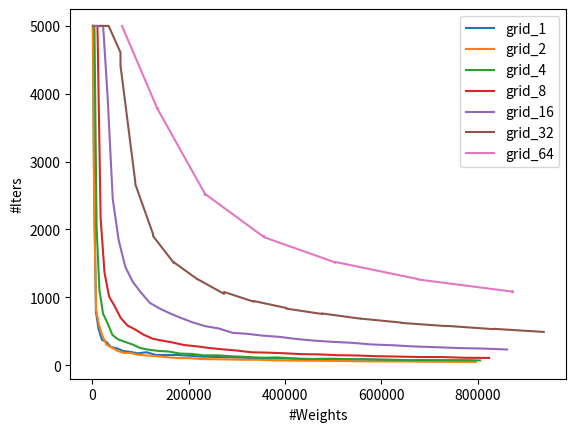

The matplotlib source for this figure:
import numpy as np
import matplotlib.pyplot as plt
import math

# paramss =  {'grid_1': [915, 3363, 7347, 12867, 19923, 28515, 38643, 50307, 63507, 78243, 94515, 112323, 131667, 152547, 174963, 198915, 224403, 251427, 279987, 310083, 341715, 374883, 409587, 445827, 483603, 522915, 563763, 606147, 650067, 695523, 742515, 791043], 'grid_8': [2112, 5568, 10560, 17088, 25152, 34752, 45888, 58560, 72768, 88512, 105792, 124608, 144960, 166848, 190272, 215232, 241728, 269760, 299328, 330432, 363072, 397248, 432960, 470208, 508992, 549312, 591168, 634560, 679488, 725952, 773952, 823488], 'grid_32': [15360, 15360, 15360, 33792, 33792, 58368, 58368, 89088, 89088, 125952, 125952, 168960, 168960, 218112, 218112, 273408, 273408, 334848, 334848, 402432, 402432, 476160, 476160, 556032, 556032, 642048, 642048, 734208, 734208, 832512, 832512, 936960], 'grid_64': [61440, 61440, 61440, 61440, 61440, 61440, 61440, 135168, 135168, 135168, 135168, 233472, 233472, 233472, 233472, 356352, 356352, 356352, 356352, 503808, 503808, 503808, 503808, 675840, 675840, 675840, 675840, 872448, 872448, 872448, 872448, 1093632], 'grid_128': [245760, 245760, 245760, 245760, 245760, 245760, 245760, 245760, 245760, 245760, 245760, 245760, 245760, 245760, 245760, 540672, 540672, 540672, 540672, 540672, 540672, 540672, 540672, 933888, 933888, 933888, 933888, 933888, 933888, 933888, 933888, 1425408], 'grid_2': [1068, 3660, 7788, 13452, 20652, 29388, 39660, 51468, 64812, 79692, 96108, 114060, 133548, 154572, 177132, 201228, 226860, 254028, 282732, 312972, 344748, 378060, 412908, 449292, 487212, 526668, 567660, 610188, 654252, 699852, 746988, 795660], 'grid_4': [1392, 4272, 8688, 14640, 22128, 31152, 41712, 53808, 67440, 82608, 99312, 117552, 137328, 158640, 181488, 205872, 231792, 259248, 288240, 318768, 350832, 384432, 419568, 456240, 494448, 534192, 575472, 618288, 662640, 708528, 755952, 804912], 'grid_16': [3840, 8448, 14592, 22272, 31488, 42240, 54528, 68352, 83712, 100608, 119040, 139008, 160512, 183552, 208128, 234240, 261888, 291072, 321792, 354048, 387840, 423168, 460032, 498432, 538368, 579840, 622848, 667392, 713472, 761088, 810240, 860928]}
# reportLoss =  {'grid_1': [0.018348414450883865, 0.009459867142140865, 0.005739852786064148, 0.003893427550792694, 0.002730943961068988, 0.0020569534972310066, 0.001512800226919353, 0.0012734080664813519, 0.0008787300903350115, 0.0007633966160938144, 0.0006017092964611948, 0.0005368131096474826, 0.0004366550128906965, 0.00038219819543883204, 0.00032287760404869914, 0.00027776940260082483, 0.00022445569629780948, 0.00019294710364192724, 0.0001776518765836954, 0.00018342507246416062, 0.0001503111852798611, 0.00017299292085226625, 0.00012481272278819233, 6.324650894384831e-05, 6.956227298360318e-05, 0.0002725880185607821, 0.00011308982357149944, 7.346570055233315e-05, 7.304888276848942e-05, 0.0073941489681601524, 6.750809552613646e-05, 9.077288268599659e-05], 'grid_8': [0.0445086769759655, 0.018891435116529465, 0.010492762550711632, 0.006246797740459442, 0.0035214393865317106, 0.0023571231868118048, 0.001754032215103507, 0.0012096477439627051, 0.0008714133291505277, 0.0006337130325846374, 0.0004991823225282133, 0.00035255783586762846, 0.00026193459052592516, 0.00019678423996083438, 0.00014556740643456578, 0.00011552296200534329, 8.403247920796275e-05, 6.45356994937174e-05, 5.250922549748793e-05, 4.179844836471602e-05, 3.5305896744830534e-05, 2.8690305043710396e-05, 2.378269527980592e-05, 2.0367824618006125e-05, 1.7982760255108587e-05, 1.500780308560934e-05, 1.387702923238976e-05, 1.2826698366552591e-05, 1.1085494406870566e-05, 9.347464583697729e-06, 8.342688488482963e-06, 8.460763638140634e-06], 'grid_32': [0.03474279120564461, 0.03299367427825928, 0.03336107358336449, 0.015791654586791992, 0.015322728082537651, 0.009493379853665829, 0.009237161837518215, 0.00550721725448966, 0.005442484747618437, 0.0028578471392393112, 0.002955511212348938, 0.0014195640105754137, 0.0014556047972291708, 0.0007517530466429889, 0.0007490715361200273, 0.00037165352841839194, 0.0003659479261841625, 0.0002167351049138233, 0.0002186077181249857, 0.00013827769726049155, 0.0001431517448509112, 8.148948836605996e-05, 7.96177118900232e-05, 4.860048647969961e-05, 5.0222173740621656e-05, 3.096841828664765e-05, 3.0729723221156746e-05, 2.0768453396158293e-05, 2.0133531506871805e-05, 1.3999770089867525e-05, 1.3860511899110861e-05, 9.796499398362357e-06], 'grid_64': [0.023825615644454956, 0.02313607558608055, 0.02287020906805992, 0.022641953080892563, 0.023203974589705467, 0.022639047354459763, 0.023576220497488976, 0.005221199244260788, 0.005191705655306578, 0.005252852104604244, 0.005155568476766348, 0.001606972306035459, 0.0015941092278808355, 0.0015570565592497587, 0.0016059058252722025, 0.000531841185875237, 0.0005246386863291264, 0.000539995264261961, 0.0005285530351102352, 0.0002256969892187044, 0.00022617912327405065, 0.00021829076285939664, 0.00022688605531584471, 0.00010870062396861613, 0.00010771492088679224, 0.00010717505210777745, 0.00011009626177838072, 5.643362965201959e-05, 5.620196316158399e-05, 5.446611612569541e-05, 5.45266957487911e-05, 2.960551319119986e-05], 'grid_128': [0.01667059399187565, 0.016747625544667244, 0.016618456691503525, 0.01662473939359188, 0.016833145171403885, 0.0168425552546978, 0.01680797152221203, 0.0164216086268425, 0.016806531697511673, 0.01678989641368389, 0.016699109226465225, 0.016703680157661438, 0.01647697389125824, 0.016490772366523743, 0.016933124512434006, 0.0014987069880589843, 0.0015151442494243383, 0.001482171006500721, 0.0015042612794786692, 0.0015194490551948547, 0.0015300300437957048, 0.0015040477737784386, 0.0015234719030559063, 0.0003681879607029259, 0.00038288591895252466, 0.0003765342407859862, 0.00038648894405923784, 0.00037848128704354167, 0.0003660728398244828, 0.00037589273415505886, 0.0003787516616284847, 0.00015029327187221497], 'grid_2': [0.02038220688700676, 0.00853357370942831, 0.005538934841752052, 0.003801779355853796, 0.002603734377771616, 0.0017382021760568023, 0.00130200176499784, 0.0009341013501398265, 0.0007122200331650674, 0.0005690676625818014, 0.0004079540667589754, 0.00035148378810845315, 0.00029224727768450975, 0.0002087673346977681, 0.00017373116861563176, 0.00014918314991518855, 0.0001087393902707845, 9.711795428302139e-05, 8.695945143699646e-05, 7.446403469657525e-05, 6.260422378545627e-05, 5.435053026303649e-05, 4.990567686036229e-05, 4.6934870624681935e-05, 4.483781958697364e-05, 4.025668022222817e-05, 3.5581382689997554e-05, 3.705021663336083e-05, 5.487541784532368e-05, 3.916036803275347e-05, 2.6364221412222832e-05, 2.3858141503296793e-05], 'grid_4': [0.03345764800906181, 0.015603925101459026, 0.007044108584523201, 0.004087328445166349, 0.0028647868894040585, 0.002015459118410945, 0.0014493092894554138, 0.0010374629637226462, 0.0008007626747712493, 0.0006218167836777866, 0.00045482534915208817, 0.00035779515746980906, 0.0002631585521157831, 0.00021318437939044088, 0.00015331379836425185, 0.00012177571625215933, 9.49255409068428e-05, 8.42648369143717e-05, 6.933727127034217e-05, 5.51573139091488e-05, 4.3749751057475805e-05, 3.7777826946694404e-05, 3.101896800217219e-05, 3.059089067392051e-05, 2.9200396966189146e-05, 2.3391430659103207e-05, 2.2306830942397937e-05, 1.8951663150801323e-05, 2.0596427930286154e-05, 1.7610445866012014e-05, 1.5248518138832878e-05, 1.4636377272836398e-05], 'grid_16': [0.042068999260663986, 0.0278499573469162, 0.019381936639547348, 0.011936882510781288, 0.008916310034692287, 0.005830386187881231, 0.003900053445249796, 0.0031539741903543472, 0.0019180667586624622, 0.0013974433531984687, 0.0009756171493791044, 0.0006682162056677043, 0.0004523392708506435, 0.00031538779148831964, 0.00023528360179625452, 0.0001609818427823484, 0.0001354384294245392, 9.459546708967537e-05, 7.357998401857913e-05, 5.71402779314667e-05, 4.600527972797863e-05, 3.650502912933007e-05, 3.0249364499468356e-05, 2.4091703380690888e-05, 1.9579358195187524e-05, 1.6270150808850303e-05, 1.3491971003531944e-05, 1.1713188541762065e-05, 1.0001559530792292e-05, 8.33472040540073e-06, 7.370282673946349e-06, 6.221332114364486e-06]}
# reportIter =  {'grid_1': [5000, 3357, 819, 507, 356, 343, 276, 255, 215, 187, 180, 182, 166, 147, 145, 136, 131, 113, 119, 112, 106, 97, 28, 28, 27, 152, 80, 74, 78, 75, 72, 66], 'grid_8': [5000, 5000, 5000, 2171, 1365, 1010, 874, 698, 585, 527, 451, 391, 362, 334, 297, 279, 254, 234, 216, 190, 185, 176, 163, 159, 147, 143, 132, 127, 120, 120, 109, 107], 'grid_32': [5000, 5000, 5000, 5000, 5000, 4608, 4415, 2699, 2667, 1932, 1903, 1509, 1517, 1266, 1269, 1051, 1079, 936, 946, 843, 834, 755, 763, 686, 687, 627, 623, 576, 580, 531, 536, 490], 'grid_64': [5000, 5000, 5000, 5000, 5000, 5000, 5000, 3776, 3789, 3779, 3777, 2529, 2510, 2514, 2526, 1887, 1887, 1899, 1886, 1515, 1513, 1513, 1522, 1269, 1272, 1271, 1263, 1084, 1079, 1087, 1078, 943], 'grid_128': [5000, 5000, 5000, 5000, 5000, 5000, 5000, 5000, 5000, 5000, 5000, 5000, 5000, 5000, 5000, 3270, 3279, 3278, 3275, 3282, 3278, 3277, 3287, 2315, 2308, 2304, 2323, 2296, 2301, 2310, 2314, 1777], 'grid_2': [5000, 2262, 816, 603, 435, 300, 262, 212, 181, 180, 152, 143, 133, 118, 105, 104, 90, 88, 84, 80, 80, 71, 68, 65, 64, 60, 56, 55, 54, 51, 49, 48], 'grid_4': [5000, 5000, 2036, 1107, 760, 624, 445, 379, 344, 307, 253, 227, 210, 201, 171, 166, 144, 146, 131, 122, 110, 114, 98, 92, 96, 89, 85, 81, 74, 73, 74, 70], 'grid_16': [5000, 5000, 5000, 5000, 3973, 2449, 1844, 1449, 1230, 1073, 919, 838, 765, 697, 631, 575, 542, 477, 462, 435, 418, 386, 362, 344, 330, 305, 294, 276, 265, 252, 245, 231]}
# minLoss =  {'grid_1': [0.01834237203001976, 0.009459400549530983, 0.005739852786064148, 0.0038853862788528204, 0.002730637788772583, 0.002045742003247142, 0.0015093734255060554, 0.0012233081506565213, 0.0008663504850119352, 0.0007632729830220342, 0.0006017092964611948, 0.0005283518694341183, 0.00042417505756020546, 0.0003636880428530276, 0.0003222014056518674, 0.0002678430755622685, 0.00021132148685865104, 0.00018622094648890197, 0.00017519379616715014, 0.00015099749725777656, 0.0001374453422613442, 0.0001538526121294126, 7.840892067179084e-05, 5.678613524651155e-05, 5.670222162734717e-05, 0.00024037272669374943, 7.839502359274775e-05, 7.195243961177766e-05, 7.304888276848942e-05, 6.685980770271271e-05, 4.9687791033647954e-05, 6.111873517511413e-05], 'grid_8': [0.0445086769759655, 0.018891435116529465, 0.010492762550711632, 0.006246797740459442, 0.0035214393865317106, 0.0023571231868118048, 0.001754032215103507, 0.0012096477439627051, 0.0008713194984011352, 0.0006337130325846374, 0.0004991823225282133, 0.00035250920336693525, 0.000261764187598601, 0.00019678423996083438, 0.00014556740643456578, 0.00011469790479168296, 8.396379416808486e-05, 6.421421130653471e-05, 5.150245124241337e-05, 4.1089409933192655e-05, 3.435559119679965e-05, 2.8338352421997115e-05, 2.329297967662569e-05, 2.0367824618006125e-05, 1.7435222616768442e-05, 1.4951899174775463e-05, 1.2954813428223133e-05, 1.1736816304619424e-05, 1.0524045137572102e-05, 9.138595487456769e-06, 8.093220458249561e-06, 7.723204362264369e-06], 'grid_32': [0.03474279120564461, 0.03299367427825928, 0.03336107358336449, 0.015791654586791992, 0.015322728082537651, 0.009493379853665829, 0.009237161837518215, 0.00550721725448966, 0.005442484747618437, 0.0028578471392393112, 0.002955511212348938, 0.0014195640105754137, 0.0014556047972291708, 0.0007517530466429889, 0.0007490715361200273, 0.00037165352841839194, 0.0003659479261841625, 0.0002167351049138233, 0.0002186077181249857, 0.00013827769726049155, 0.0001431517448509112, 8.148948836605996e-05, 7.96177118900232e-05, 4.860048647969961e-05, 5.0222173740621656e-05, 3.096841828664765e-05, 3.0729723221156746e-05, 2.0768453396158293e-05, 2.011093238252215e-05, 1.3999770089867525e-05, 1.3860511899110861e-05, 9.789418982109055e-06], 'grid_64': [0.023825615644454956, 0.02313607558608055, 0.02287020906805992, 0.022641953080892563, 0.023203974589705467, 0.022639047354459763, 0.023576220497488976, 0.005221199244260788, 0.005191705655306578, 0.005252852104604244, 0.005155568476766348, 0.001606972306035459, 0.0015941092278808355, 0.0015570565592497587, 0.0016059058252722025, 0.000531841185875237, 0.0005246386863291264, 0.000539995264261961, 0.0005285530351102352, 0.0002256969892187044, 0.00022617912327405065, 0.00021829076285939664, 0.00022688605531584471, 0.00010870062396861613, 0.00010771492088679224, 0.00010717505210777745, 0.00011009626177838072, 5.643362965201959e-05, 5.620196316158399e-05, 5.446611612569541e-05, 5.45266957487911e-05, 2.960551319119986e-05], 'grid_128': [0.01667059399187565, 0.016747625544667244, 0.016618456691503525, 0.01662473939359188, 0.016833145171403885, 0.0168425552546978, 0.01680797152221203, 0.0164216086268425, 0.016806531697511673, 0.01678989641368389, 0.016699109226465225, 0.016703680157661438, 0.01647697389125824, 0.016490772366523743, 0.016933124512434006, 0.0014987069880589843, 0.0015151442494243383, 0.001482171006500721, 0.0015042612794786692, 0.0015194490551948547, 0.0015300300437957048, 0.0015040477737784386, 0.0015234719030559063, 0.0003681879607029259, 0.00038288591895252466, 0.0003765342407859862, 0.00038648894405923784, 0.00037848128704354167, 0.0003660728398244828, 0.00037589273415505886, 0.0003787516616284847, 0.00015029327187221497], 'grid_2': [0.02038208767771721, 0.008530324324965477, 0.005538820289075375, 0.0038015819154679775, 0.002603734377771616, 0.0017342641949653625, 0.0012932902900502086, 0.000930070411413908, 0.0007032244466245174, 0.0005681565380655229, 0.00040409862413071096, 0.00035038177156820893, 0.0002803766983561218, 0.000201028014998883, 0.0001708479830995202, 0.00014615888358093798, 0.000104661172372289, 9.156277519650757e-05, 8.400037768296897e-05, 7.023129001026973e-05, 6.244749238248914e-05, 5.1312497816979885e-05, 4.5674838474951684e-05, 4.5050073822494596e-05, 4.2060797568410635e-05, 3.9766931877238676e-05, 3.0897044780431315e-05, 3.2984571589622647e-05, 2.8774167731171474e-05, 3.295563510619104e-05, 2.3281572794076055e-05, 2.003522968152538e-05], 'grid_4': [0.03345764800906181, 0.015603925101459026, 0.007044108584523201, 0.0040863677859306335, 0.0028647868894040585, 0.0020152884535491467, 0.001448160968720913, 0.0010374629637226462, 0.000799788162112236, 0.0006211547879502177, 0.00045449513709172606, 0.00035741267492994666, 0.0002630390226840973, 0.00020982488058507442, 0.00015112906112335622, 0.00012042680464219302, 9.390186460223049e-05, 7.798241858836263e-05, 6.135662988526747e-05, 5.4382522648666054e-05, 4.072822775924578e-05, 3.6415192880667746e-05, 3.094158455496654e-05, 2.72188972303411e-05, 2.554605816840194e-05, 2.169781510019675e-05, 1.9689439795911312e-05, 1.8132112018065527e-05, 1.6795798728708178e-05, 1.513960069132736e-05, 1.4535870832332876e-05, 1.3549902178056072e-05], 'grid_16': [0.042068999260663986, 0.0278499573469162, 0.019381936639547348, 0.011936882510781288, 0.008916310034692287, 0.005830386187881231, 0.003900053445249796, 0.0031539741903543472, 0.0019180667586624622, 0.0013974433531984687, 0.0009756171493791044, 0.0006682162056677043, 0.0004523392708506435, 0.00031538779148831964, 0.00023528360179625452, 0.0001609207974979654, 0.00013541910448111594, 9.459546708967537e-05, 7.350963278440759e-05, 5.706847514375113e-05, 4.597094812197611e-05, 3.6318335332907736e-05, 2.9895785701228306e-05, 2.3939035600051284e-05, 1.9579358195187524e-05, 1.605184661457315e-05, 1.3415787179837935e-05, 1.138327206717804e-05, 9.688032150734216e-06, 8.204294317692984e-06, 7.151186764531303e-06, 6.221332114364486e-06]}

paramss =  {'grid_1': [915, 3363, 7347, 12867, 19923, 28515, 38643, 50307, 63507, 78243, 94515, 112323, 131667, 152547, 174963, 198915, 224403, 251427, 279987, 310083, 341715, 374883, 409587, 445827, 483603, 522915, 563763, 606147, 650067, 695523, 742515, 791043], 'grid_8': [2112, 5568, 10560, 17088, 25152, 34752, 45888, 58560, 72768, 88512, 105792, 124608, 144960, 166848, 190272, 215232, 241728, 269760, 299328, 330432, 363072, 397248, 432960, 470208, 508992, 549312, 591168, 634560, 679488, 725952, 773952, 823488], 'grid_32': [15360, 15360, 15360, 33792, 33792, 58368, 58368, 89088, 89088, 125952, 125952, 168960, 168960, 218112, 218112, 273408, 273408, 334848, 334848, 402432, 402432, 476160, 476160, 556032, 556032, 642048, 642048, 734208, 734208, 832512, 832512, 936960], 'grid_64': [61440, 61440, 61440, 61440, 61440, 61440, 61440, 135168, 135168, 135168, 135168, 233472, 233472, 233472, 233472, 356352, 356352, 356352, 356352, 503808, 503808, 503808, 503808, 675840, 675840, 675840, 675840, 872448, 872448, 872448, 872448, 1093632], 'grid_128': [245760, 245760, 245760, 245760, 245760, 245760, 245760, 245760, 245760, 245760, 245760, 245760, 245760, 245760, 245760, 540672, 540672, 540672, 540672, 540672, 540672, 540672, 540672, 933888, 933888, 933888, 933888, 933888, 933888, 933888, 933888, 1425408], 'grid_2': [1068, 3660, 7788, 13452, 20652, 29388, 39660, 51468, 64812, 79692, 96108, 114060, 133548, 154572, 177132, 201228, 226860, 254028, 282732, 312972, 344748, 378060, 412908, 449292, 487212, 526668, 567660, 610188, 654252, 699852, 746988, 795660], 'grid_4': [1392, 4272, 8688, 14640, 22128, 31152, 41712, 53808, 67440, 82608, 99312, 117552, 137328, 158640, 181488, 205872, 231792, 259248, 288240, 318768, 350832, 384432, 419568, 456240, 494448, 534192, 575472, 618288, 662640, 708528, 755952, 804912], 'grid_16': [3840, 8448, 14592, 22272, 31488, 42240, 54528, 68352, 83712, 100608, 119040, 139008, 160512, 183552, 208128, 234240, 261888, 291072, 321792, 354048, 387840, 423168, 460032, 498432, 538368, 579840, 622848, 667392, 713472, 761088, 810240, 860928]}
reportLoss =  {'grid_1': [0.018262607976794243, 0.00922374241054058, 0.005930670537054539, 0.003802641062065959, 0.002660365542396903, 0.0020532049238681793, 0.0014631971716880798, 0.0011929054744541645, 0.0008841498056426644, 0.0007935602916404605, 0.0006541148759424686, 0.0005565875908359885, 0.0004506456898525357, 0.0003848812193609774, 0.0003062999458052218, 0.00028704869328066707, 0.00022980534413363785, 0.0002475519140716642, 0.0001546191779198125, 0.00017146626487374306, 0.0001411500124959275, 0.00019351384253241122, 0.00014547802857123315, 0.00011997668480034918, 9.471762314205989e-05, 0.000104672355519142, 0.00010567926801741123, 9.102192416321486e-05, 8.334085578098893e-05, 0.00012139265891164541, 6.0939892136957496e-05, 7.79461333877407e-05], 'grid_8': [0.0445086769759655, 0.018891435116529465, 0.010492762550711632, 0.006246797740459442, 0.0035214393865317106, 0.0023571231868118048, 0.001754032215103507, 0.0012096477439627051, 0.0008714133291505277, 0.0006337130325846374, 0.0004991823225282133, 0.00035255783586762846, 0.00026193459052592516, 0.00019678423996083438, 0.00014556740643456578, 0.00011552296200534329, 8.403247920796275e-05, 6.45356994937174e-05, 5.250922549748793e-05, 4.179844836471602e-05, 3.5305896744830534e-05, 2.8690305043710396e-05, 2.378269527980592e-05, 2.0367824618006125e-05, 1.7982760255108587e-05, 1.500780308560934e-05, 1.387702923238976e-05, 1.2826698366552591e-05, 1.1085494406870566e-05, 9.347464583697729e-06, 8.342688488482963e-06, 8.460763638140634e-06], 'grid_32': [0.03474279120564461, 0.03299367427825928, 0.03336107358336449, 0.015791654586791992, 0.015322728082537651, 0.009493379853665829, 0.009237161837518215, 0.00550721725448966, 0.005442484747618437, 0.0028578471392393112, 0.002955511212348938, 0.0014195640105754137, 0.0014556047972291708, 0.0007517530466429889, 0.0007490715361200273, 0.00037165352841839194, 0.0003659479261841625, 0.0002167351049138233, 0.0002186077181249857, 0.00013827769726049155, 0.0001431517448509112, 8.148948836605996e-05, 7.96177118900232e-05, 4.860048647969961e-05, 5.0222173740621656e-05, 3.096841828664765e-05, 3.0729723221156746e-05, 2.0768453396158293e-05, 2.0133531506871805e-05, 1.3999770089867525e-05, 1.3860511899110861e-05, 9.796499398362357e-06], 'grid_64': [0.023825615644454956, 0.02313607558608055, 0.02287020906805992, 0.022641953080892563, 0.023203974589705467, 0.022639047354459763, 0.023576220497488976, 0.005221199244260788, 0.005191705655306578, 0.005252852104604244, 0.005155568476766348, 0.001606972306035459, 0.0015941092278808355, 0.0015570565592497587, 0.0016059058252722025, 0.000531841185875237, 0.0005246386863291264, 0.000539995264261961, 0.0005285530351102352, 0.0002256969892187044, 0.00022617912327405065, 0.00021829076285939664, 0.00022688605531584471, 0.00010870062396861613, 0.00010771492088679224, 0.00010717505210777745, 0.00011009626177838072, 5.643362965201959e-05, 5.620196316158399e-05, 5.446611612569541e-05, 5.45266957487911e-05, 2.960551319119986e-05], 'grid_128': [0.01667059399187565, 0.016747625544667244, 0.016618456691503525, 0.01662473939359188, 0.016833145171403885, 0.0168425552546978, 0.01680797152221203, 0.0164216086268425, 0.016806531697511673, 0.01678989641368389, 0.016699109226465225, 0.016703680157661438, 0.01647697389125824, 0.016490772366523743, 0.016933124512434006, 0.0014987069880589843, 0.0015151442494243383, 0.001482171006500721, 0.0015042612794786692, 0.0015194490551948547, 0.0015300300437957048, 0.0015040477737784386, 0.0015234719030559063, 0.0003681879607029259, 0.00038288591895252466, 0.0003765342407859862, 0.00038648894405923784, 0.00037848128704354167, 0.0003660728398244828, 0.00037589273415505886, 0.0003787516616284847, 0.00015029327187221497], 'grid_2': [0.02038220688700676, 0.00853357370942831, 0.005538934841752052, 0.003801779355853796, 0.002603734377771616, 0.0017382021760568023, 0.00130200176499784, 0.0009341013501398265, 0.0007122200331650674, 0.0005690676625818014, 0.0004079540667589754, 0.00035148378810845315, 0.00029224727768450975, 0.0002087673346977681, 0.00017373116861563176, 0.00014918314991518855, 0.0001087393902707845, 9.711795428302139e-05, 8.695945143699646e-05, 7.446403469657525e-05, 6.260422378545627e-05, 5.435053026303649e-05, 4.990567686036229e-05, 4.6934870624681935e-05, 4.483781958697364e-05, 4.025668022222817e-05, 3.5581382689997554e-05, 3.705021663336083e-05, 5.487541784532368e-05, 3.916036803275347e-05, 2.6364221412222832e-05, 2.3858141503296793e-05], 'grid_4': [0.03345764800906181, 0.015603925101459026, 0.007044108584523201, 0.004087328445166349, 0.0028647868894040585, 0.002015459118410945, 0.0014493092894554138, 0.0010374629637226462, 0.0008007626747712493, 0.0006218167836777866, 0.00045482534915208817, 0.00035779515746980906, 0.0002631585521157831, 0.00021318437939044088, 0.00015331379836425185, 0.00012177571625215933, 9.49255409068428e-05, 8.42648369143717e-05, 6.933727127034217e-05, 5.51573139091488e-05, 4.3749751057475805e-05, 3.7777826946694404e-05, 3.101896800217219e-05, 3.059089067392051e-05, 2.9200396966189146e-05, 2.3391430659103207e-05, 2.2306830942397937e-05, 1.8951663150801323e-05, 2.0596427930286154e-05, 1.7610445866012014e-05, 1.5248518138832878e-05, 1.4636377272836398e-05], 'grid_16': [0.042068999260663986, 0.0278499573469162, 0.019381936639547348, 0.011936882510781288, 0.008916310034692287, 0.005830386187881231, 0.003900053445249796, 0.0031539741903543472, 0.0019180667586624622, 0.0013974433531984687, 0.0009756171493791044, 0.0006682162056677043, 0.0004523392708506435, 0.00031538779148831964, 0.00023528360179625452, 0.0001609818427823484, 0.0001354384294245392, 9.459546708967537e-05, 7.357998401857913e-05, 5.71402779314667e-05, 4.600527972797863e-05, 3.650502912933007e-05, 3.0249364499468356e-05, 2.4091703380690888e-05, 1.9579358195187524e-05, 1.6270150808850303e-05, 1.3491971003531944e-05, 1.1713188541762065e-05, 1.0001559530792292e-05, 8.33472040540073e-06, 7.370282673946349e-06, 6.221332114364486e-06]}
reportIter =  {'grid_1': [5000, 2893, 787, 530, 373, 346, 266, 250, 210, 197, 174, 191, 151, 150, 150, 141, 127, 122, 117, 111, 103, 98, 99, 87, 87, 84, 86, 78, 72, 71, 67, 67], 'grid_8': [5000, 5000, 5000, 2171, 1365, 1010, 874, 698, 585, 527, 451, 391, 362, 334, 297, 279, 254, 234, 216, 190, 185, 176, 163, 159, 147, 143, 132, 127, 120, 120, 109, 107], 'grid_32': [5000, 5000, 5000, 5000, 5000, 4608, 4415, 2699, 2667, 1932, 1903, 1509, 1517, 1266, 1269, 1051, 1079, 936, 946, 843, 834, 755, 763, 686, 687, 627, 623, 576, 580, 531, 536, 490], 'grid_64': [5000, 5000, 5000, 5000, 5000, 5000, 5000, 3776, 3789, 3779, 3777, 2529, 2510, 2514, 2526, 1887, 1887, 1899, 1886, 1515, 1513, 1513, 1522, 1269, 1272, 1271, 1263, 1084, 1079, 1087, 1078, 943], 'grid_128': [5000, 5000, 5000, 5000, 5000, 5000, 5000, 5000, 5000, 5000, 5000, 5000, 5000, 5000, 5000, 3270, 3279, 3278, 3275, 3282, 3278, 3277, 3287, 2315, 2308, 2304, 2323, 2296, 2301, 2310, 2314, 1777], 'grid_2': [5000, 2262, 816, 603, 435, 300, 262, 212, 181, 180, 152, 143, 133, 118, 105, 104, 90, 88, 84, 80, 80, 71, 68, 65, 64, 60, 56, 55, 54, 51, 49, 48], 'grid_4': [5000, 5000, 2036, 1107, 760, 624, 445, 379, 344, 307, 253, 227, 210, 201, 171, 166, 144, 146, 131, 122, 110, 114, 98, 92, 96, 89, 85, 81, 74, 73, 74, 70], 'grid_16': [5000, 5000, 5000, 5000, 3973, 2449, 1844, 1449, 1230, 1073, 919, 838, 765, 697, 631, 575, 542, 477, 462, 435, 418, 386, 362, 344, 330, 305, 294, 276, 265, 252, 245, 231]}
minLoss =  {'grid_1': [0.018261946737766266, 0.00922374241054058, 0.005894809495657682, 0.003801729530096054, 0.002651542890816927, 0.0020493268966674805, 0.0014582587173208594, 0.0011904226848855615, 0.0008776734466664493, 0.0007677701651118696, 0.0006186685641296208, 0.0005356677575036883, 0.00040890835225582123, 0.00035653539816848934, 0.0002933997311629355, 0.0002648767549544573, 0.00022482301574200392, 0.00019412252004258335, 0.00015362922567874193, 0.00013914002920500934, 0.00013938109623268247, 0.00015617869212292135, 0.00012120775500079617, 0.00010767554340418428, 8.879794040694833e-05, 8.040975080803037e-05, 7.334059046115726e-05, 7.569638546556234e-05, 5.8995181461796165e-05, 8.005155541468412e-05, 5.007748768548481e-05, 5.1529517804738134e-05], 'grid_8': [0.0445086769759655, 0.018891435116529465, 0.010492762550711632, 0.006246797740459442, 0.0035214393865317106, 0.0023571231868118048, 0.001754032215103507, 0.0012096477439627051, 0.0008713194984011352, 0.0006337130325846374, 0.0004991823225282133, 0.00035250920336693525, 0.000261764187598601, 0.00019678423996083438, 0.00014556740643456578, 0.00011469790479168296, 8.396379416808486e-05, 6.421421130653471e-05, 5.150245124241337e-05, 4.1089409933192655e-05, 3.435559119679965e-05, 2.8338352421997115e-05, 2.329297967662569e-05, 2.0367824618006125e-05, 1.7435222616768442e-05, 1.4951899174775463e-05, 1.2954813428223133e-05, 1.1736816304619424e-05, 1.0524045137572102e-05, 9.138595487456769e-06, 8.093220458249561e-06, 7.723204362264369e-06], 'grid_32': [0.03474279120564461, 0.03299367427825928, 0.03336107358336449, 0.015791654586791992, 0.015322728082537651, 0.009493379853665829, 0.009237161837518215, 0.00550721725448966, 0.005442484747618437, 0.0028578471392393112, 0.002955511212348938, 0.0014195640105754137, 0.0014556047972291708, 0.0007517530466429889, 0.0007490715361200273, 0.00037165352841839194, 0.0003659479261841625, 0.0002167351049138233, 0.0002186077181249857, 0.00013827769726049155, 0.0001431517448509112, 8.148948836605996e-05, 7.96177118900232e-05, 4.860048647969961e-05, 5.0222173740621656e-05, 3.096841828664765e-05, 3.0729723221156746e-05, 2.0768453396158293e-05, 2.011093238252215e-05, 1.3999770089867525e-05, 1.3860511899110861e-05, 9.789418982109055e-06], 'grid_64': [0.023825615644454956, 0.02313607558608055, 0.02287020906805992, 0.022641953080892563, 0.023203974589705467, 0.022639047354459763, 0.023576220497488976, 0.005221199244260788, 0.005191705655306578, 0.005252852104604244, 0.005155568476766348, 0.001606972306035459, 0.0015941092278808355, 0.0015570565592497587, 0.0016059058252722025, 0.000531841185875237, 0.0005246386863291264, 0.000539995264261961, 0.0005285530351102352, 0.0002256969892187044, 0.00022617912327405065, 0.00021829076285939664, 0.00022688605531584471, 0.00010870062396861613, 0.00010771492088679224, 0.00010717505210777745, 0.00011009626177838072, 5.643362965201959e-05, 5.620196316158399e-05, 5.446611612569541e-05, 5.45266957487911e-05, 2.960551319119986e-05], 'grid_128': [0.01667059399187565, 0.016747625544667244, 0.016618456691503525, 0.01662473939359188, 0.016833145171403885, 0.0168425552546978, 0.01680797152221203, 0.0164216086268425, 0.016806531697511673, 0.01678989641368389, 0.016699109226465225, 0.016703680157661438, 0.01647697389125824, 0.016490772366523743, 0.016933124512434006, 0.0014987069880589843, 0.0015151442494243383, 0.001482171006500721, 0.0015042612794786692, 0.0015194490551948547, 0.0015300300437957048, 0.0015040477737784386, 0.0015234719030559063, 0.0003681879607029259, 0.00038288591895252466, 0.0003765342407859862, 0.00038648894405923784, 0.00037848128704354167, 0.0003660728398244828, 0.00037589273415505886, 0.0003787516616284847, 0.00015029327187221497], 'grid_2': [0.02038208767771721, 0.008530324324965477, 0.005538820289075375, 0.0038015819154679775, 0.002603734377771616, 0.0017342641949653625, 0.0012932902900502086, 0.000930070411413908, 0.0007032244466245174, 0.0005681565380655229, 0.00040409862413071096, 0.00035038177156820893, 0.0002803766983561218, 0.000201028014998883, 0.0001708479830995202, 0.00014615888358093798, 0.000104661172372289, 9.156277519650757e-05, 8.400037768296897e-05, 7.023129001026973e-05, 6.244749238248914e-05, 5.1312497816979885e-05, 4.5674838474951684e-05, 4.5050073822494596e-05, 4.2060797568410635e-05, 3.9766931877238676e-05, 3.0897044780431315e-05, 3.2984571589622647e-05, 2.8774167731171474e-05, 3.295563510619104e-05, 2.3281572794076055e-05, 2.003522968152538e-05], 'grid_4': [0.03345764800906181, 0.015603925101459026, 0.007044108584523201, 0.0040863677859306335, 0.0028647868894040585, 0.0020152884535491467, 0.001448160968720913, 0.0010374629637226462, 0.000799788162112236, 0.0006211547879502177, 0.00045449513709172606, 0.00035741267492994666, 0.0002630390226840973, 0.00020982488058507442, 0.00015112906112335622, 0.00012042680464219302, 9.390186460223049e-05, 7.798241858836263e-05, 6.135662988526747e-05, 5.4382522648666054e-05, 4.072822775924578e-05, 3.6415192880667746e-05, 3.094158455496654e-05, 2.72188972303411e-05, 2.554605816840194e-05, 2.169781510019675e-05, 1.9689439795911312e-05, 1.8132112018065527e-05, 1.6795798728708178e-05, 1.513960069132736e-05, 1.4535870832332876e-05, 1.3549902178056072e-05], 'grid_16': [0.042068999260663986, 0.0278499573469162, 0.019381936639547348, 0.011936882510781288, 0.008916310034692287, 0.005830386187881231, 0.003900053445249796, 0.0031539741903543472, 0.0019180667586624622, 0.0013974433531984687, 0.0009756171493791044, 0.0006682162056677043, 0.0004523392708506435, 0.00031538779148831964, 0.00023528360179625452, 0.0001609207974979654, 0.00013541910448111594, 9.459546708967537e-05, 7.350963278440759e-05, 5.706847514375113e-05, 4.597094812197611e-05, 3.6318335332907736e-05, 2.9895785701228306e-05, 2.3939035600051284e-05, 1.9579358195187524e-05, 1.605184661457315e-05, 1.3415787179837935e-05, 1.138327206717804e-05, 9.688032150734216e-06, 8.204294317692984e-06, 7.151186764531303e-06, 6.221332114364486e-06]}


PIXEL_MAX = 1.0
for i in ['grid_1', 'grid_2', 'grid_4', 'grid_8', 'grid_16', 'grid_32', 'grid_64',]:# 'grid_128']:
    # j = 0
    # while j<len(paramss[i]) and paramss[i][j] <= 8e5:
    #     j += 1
    # if i == 'grid_64':
    #     plt.plot(paramss[i][:-1], 20 * np.log10(PIXEL_MAX / np.sqrt(minLoss[i][:-1])), label=i)
    # else:
    #     plt.plot(paramss[i], 20 * np.log10(PIXEL_MAX / np.sqrt(minLoss[i])), label=i)

    # if i == 'grid_64':
    #     plt.plot(paramss[i][:-1], 20 * np.log10(PIXEL_MAX / np.sqrt(minLoss[i][:-1])), label=i)
    # else:
    #     plt.plot(paramss[i], 20 * np.log10(PIXEL_MAX / np.sqrt(minLoss[i])), label=i)

    if i == 'grid_64':
        plt.plot(paramss[i][:-1], reportIter[i][:-1], label=i)
    else:
        plt.plot(paramss[i], reportIter[i], label=i)
plt.xlabel('#Weights')
# plt.ylim(0, 2000)
# plt.ylabel('PSNR')
plt.ylabel('#Iters')
plt.legend()
plt.savefig('iter_5000.eps')